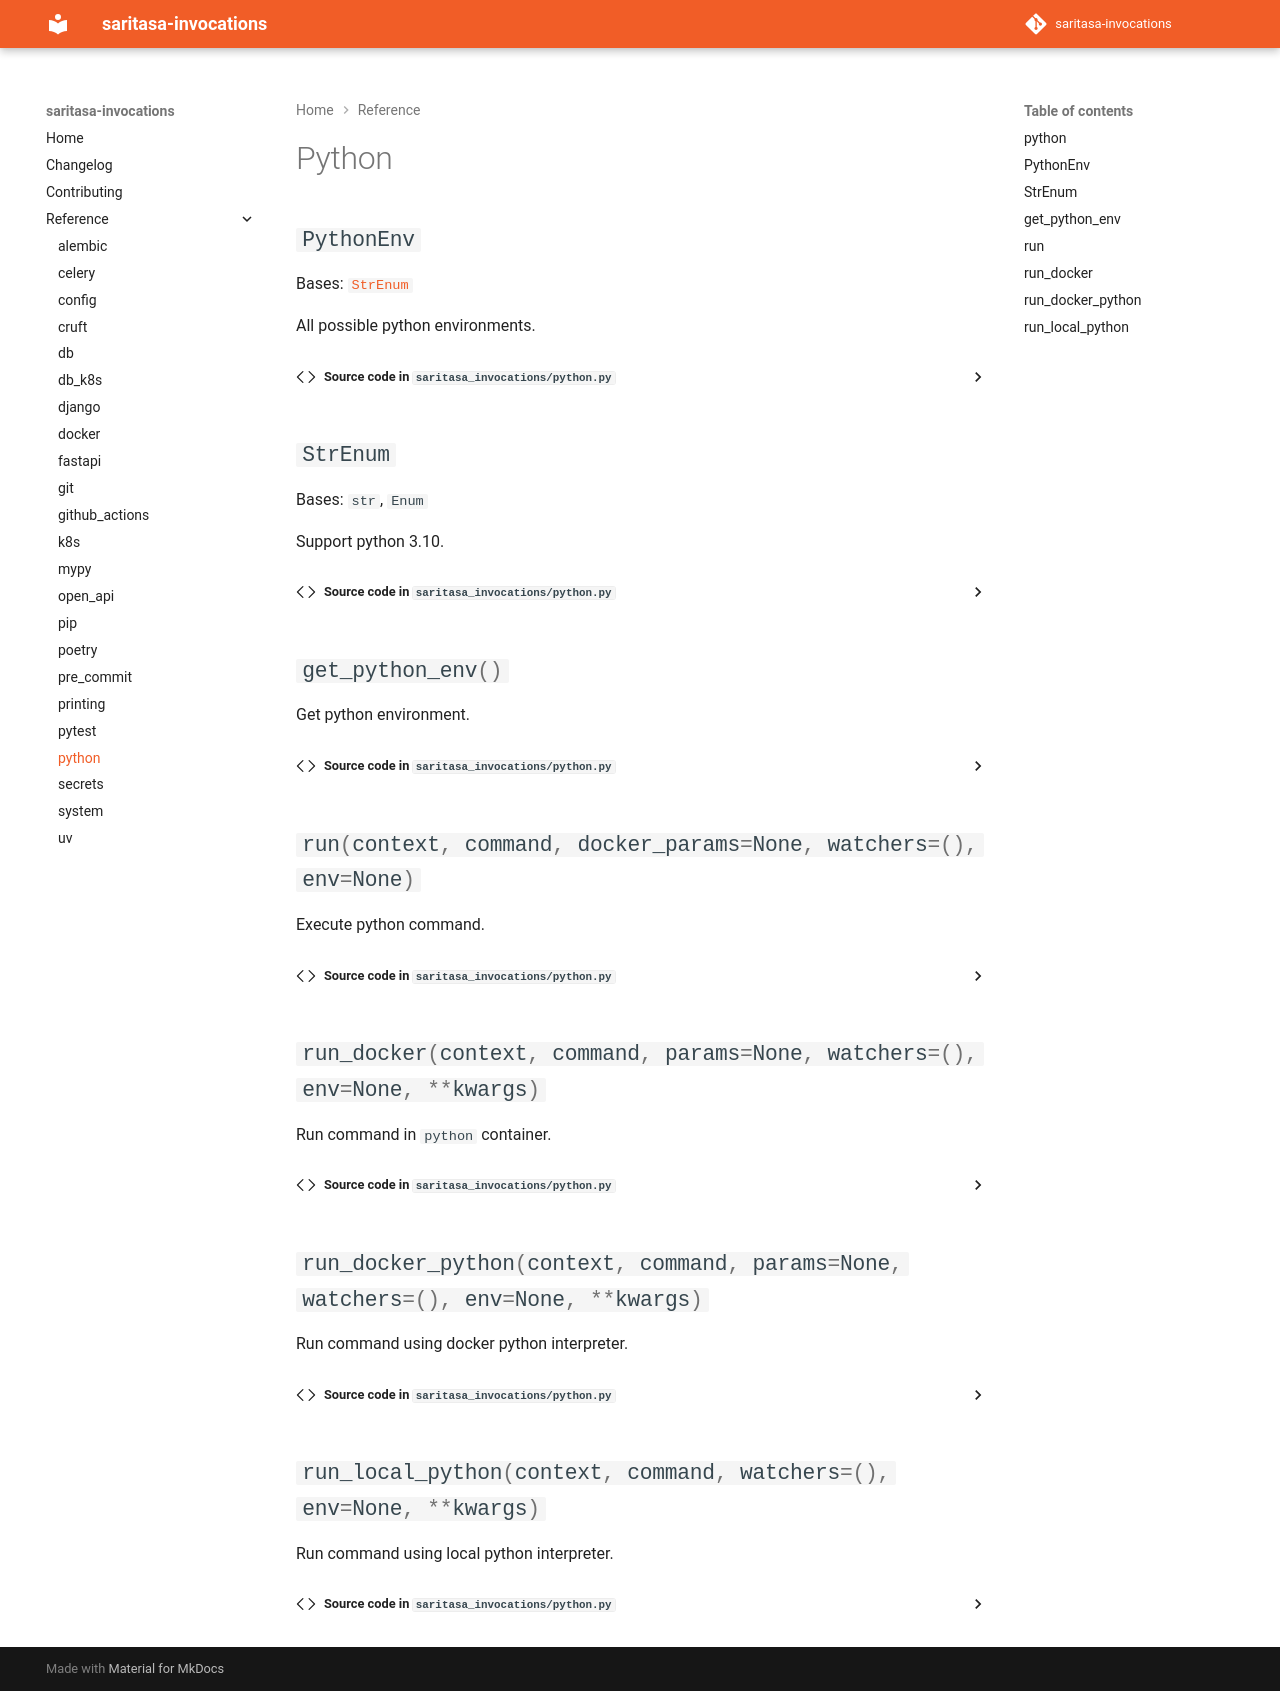

repository: saritasa-nest/saritasa-invocations · page: 1.13.0/reference/python/index.html · generator: mkdocs

# Python

:::saritasa_invocations.python
